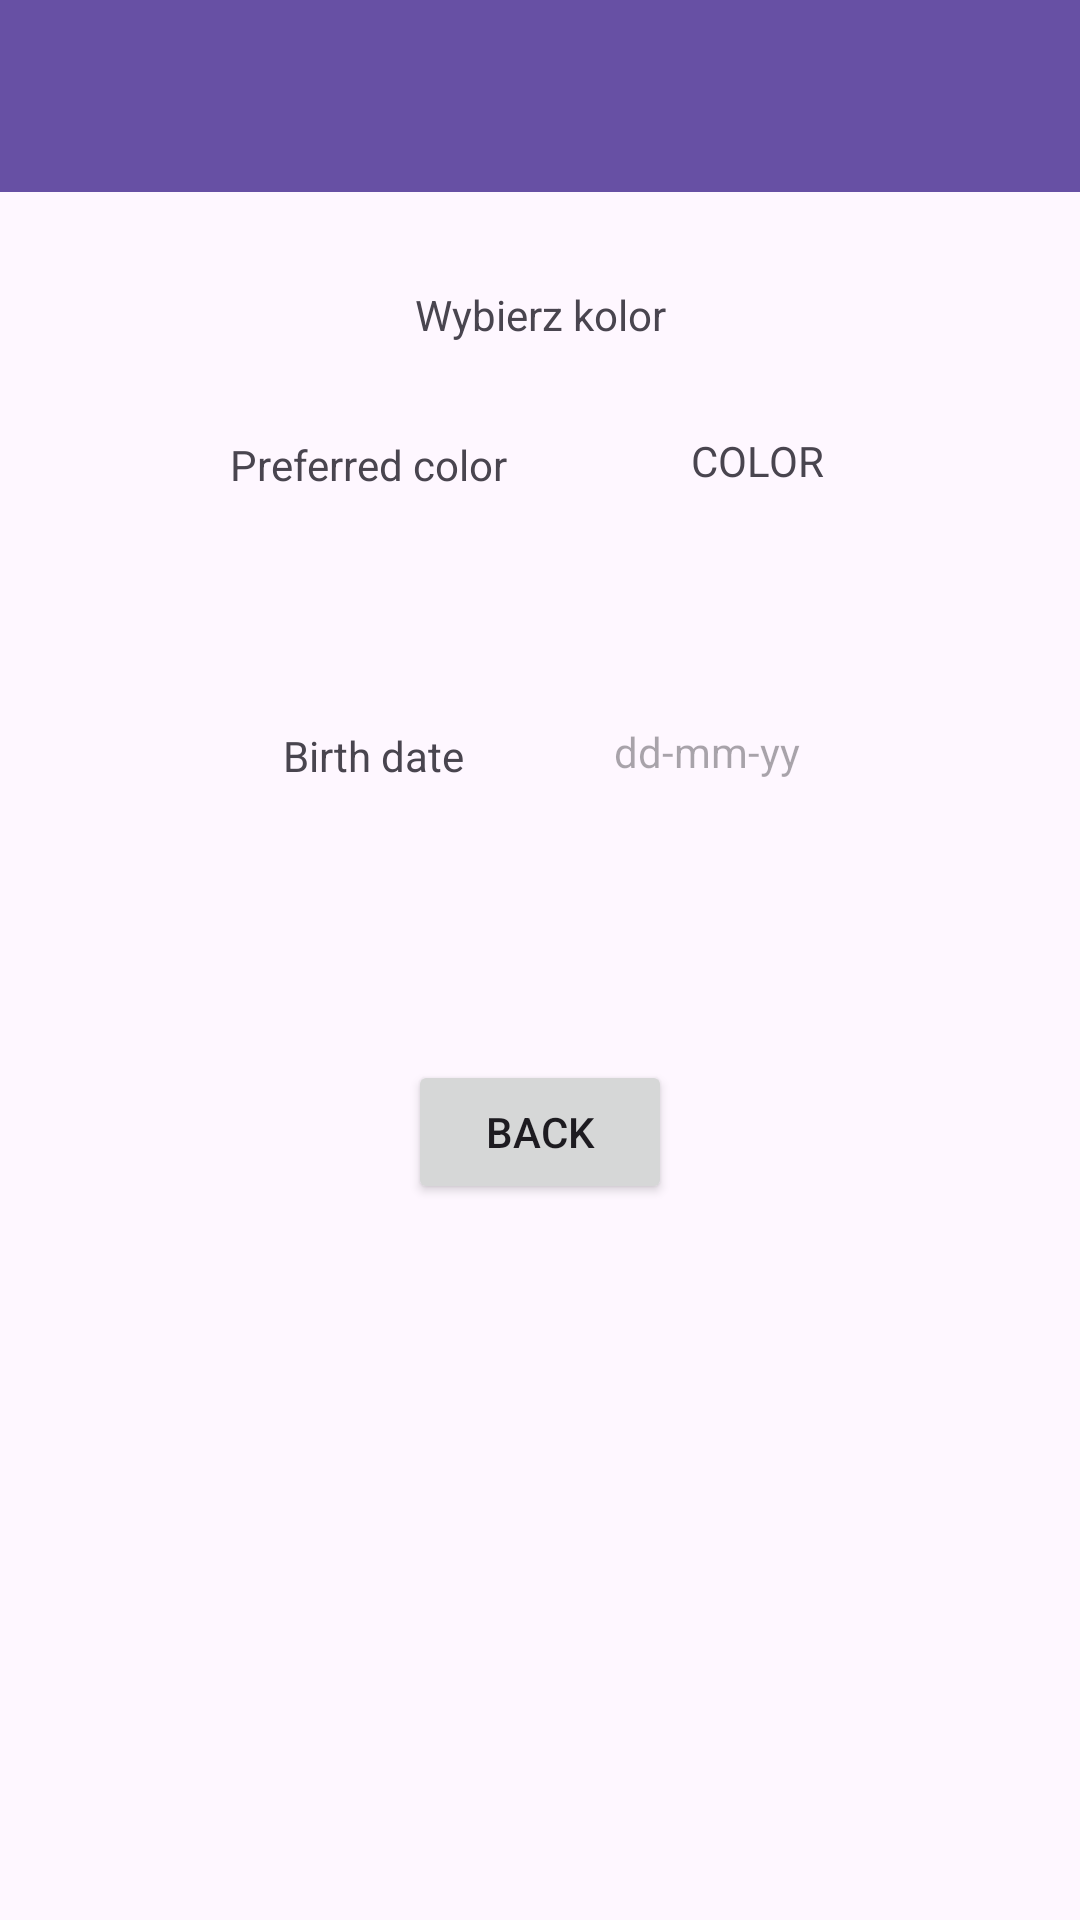

Write the Android layout XML for this screen, with the resource values it uses.
<!-- AndroidManifest.xml: application theme Theme.ĆWICZENIE2Android -->
<!-- res/layout/activity_right.xml -->
<?xml version="1.0" encoding="utf-8"?>
<androidx.coordinatorlayout.widget.CoordinatorLayout xmlns:android="http://schemas.android.com/apk/res/android"
    xmlns:app="http://schemas.android.com/apk/res-auto"
    xmlns:tools="http://schemas.android.com/tools"
    android:layout_width="match_parent"
    android:layout_height="match_parent"
    tools:context=".MainActivity">

    <com.google.android.material.appbar.AppBarLayout
        android:id="@+id/appBarLayout"
        android:layout_width="match_parent"
        android:layout_height="match_parent">

        <androidx.appcompat.widget.Toolbar
            android:id="@+id/toolbar2"
            android:layout_width="match_parent"
            android:layout_height="wrap_content"
            android:background="?attr/colorPrimary"
            android:minHeight="?attr/actionBarSize"
            android:theme="?attr/actionBarTheme" />

        <androidx.constraintlayout.widget.ConstraintLayout
            android:layout_width="match_parent"
            android:layout_height="match_parent">

            <TextView
                android:id="@+id/textpreffered2"
                android:layout_width="wrap_content"
                android:layout_height="wrap_content"
                android:text="Birth date"
                app:layout_constraintBottom_toBottomOf="parent"
                app:layout_constraintEnd_toStartOf="@+id/textcolor"
                app:layout_constraintHorizontal_bias="0.556"
                app:layout_constraintStart_toStartOf="parent"
                app:layout_constraintTop_toTopOf="parent"
                app:layout_constraintVertical_bias="0.32" />

            <TextView
                android:id="@+id/textView4"
                android:layout_width="wrap_content"
                android:layout_height="wrap_content"
                android:text="Wybierz kolor"
                app:layout_constraintBottom_toTopOf="@+id/textpreffered"
                app:layout_constraintEnd_toEndOf="parent"
                app:layout_constraintStart_toStartOf="parent"
                app:layout_constraintTop_toTopOf="parent" />

            <TextView
                android:id="@+id/textpreffered"
                android:layout_width="wrap_content"
                android:layout_height="wrap_content"
                android:text="Preferred color"
                app:layout_constraintBottom_toBottomOf="parent"
                app:layout_constraintEnd_toStartOf="@+id/textcolor"
                app:layout_constraintHorizontal_bias="0.555"
                app:layout_constraintStart_toStartOf="parent"
                app:layout_constraintTop_toTopOf="parent"
                app:layout_constraintVertical_bias="0.146" />

            <TextView
                android:id="@+id/textcolor"
                android:layout_width="63dp"
                android:layout_height="31dp"
                android:text="COLOR"
                app:layout_constraintBottom_toBottomOf="parent"
                app:layout_constraintEnd_toEndOf="parent"
                app:layout_constraintHorizontal_bias="0.775"
                app:layout_constraintStart_toStartOf="parent"
                app:layout_constraintTop_toTopOf="parent"
                app:layout_constraintVertical_bias="0.147" />

            <TextView
                android:id="@+id/tvDate"
                android:layout_width="96dp"
                android:layout_height="31dp"
                android:hint="dd-mm-yy"
                app:layout_constraintBottom_toBottomOf="parent"
                app:layout_constraintEnd_toEndOf="parent"
                app:layout_constraintHorizontal_bias="0.775"
                app:layout_constraintStart_toStartOf="parent"
                app:layout_constraintTop_toTopOf="parent"
                app:layout_constraintVertical_bias="0.325" />

            <Button
                android:id="@+id/btnback"
                android:layout_width="wrap_content"
                android:layout_height="wrap_content"
                android:text="Back"
                app:layout_constraintBottom_toBottomOf="parent"
                app:layout_constraintEnd_toEndOf="parent"
                app:layout_constraintStart_toStartOf="parent"
                app:layout_constraintTop_toBottomOf="@+id/textView4" />
        </androidx.constraintlayout.widget.ConstraintLayout>
    </com.google.android.material.appbar.AppBarLayout>

</androidx.coordinatorlayout.widget.CoordinatorLayout>
<!-- resources referenced by this layout -->
<resources>
  <style name="Theme.ĆWICZENIE2Android" parent="Base.Theme.ĆWICZENIE2Android">
          <item name="windowActionModeOverlay">true</item>
      </style>
  <style name="Base.Theme.ĆWICZENIE2Android" parent="Theme.Material3.DayNight.NoActionBar">
          <item name="windowActionModeOverlay">true</item>
          
          
      </style>
</resources>
